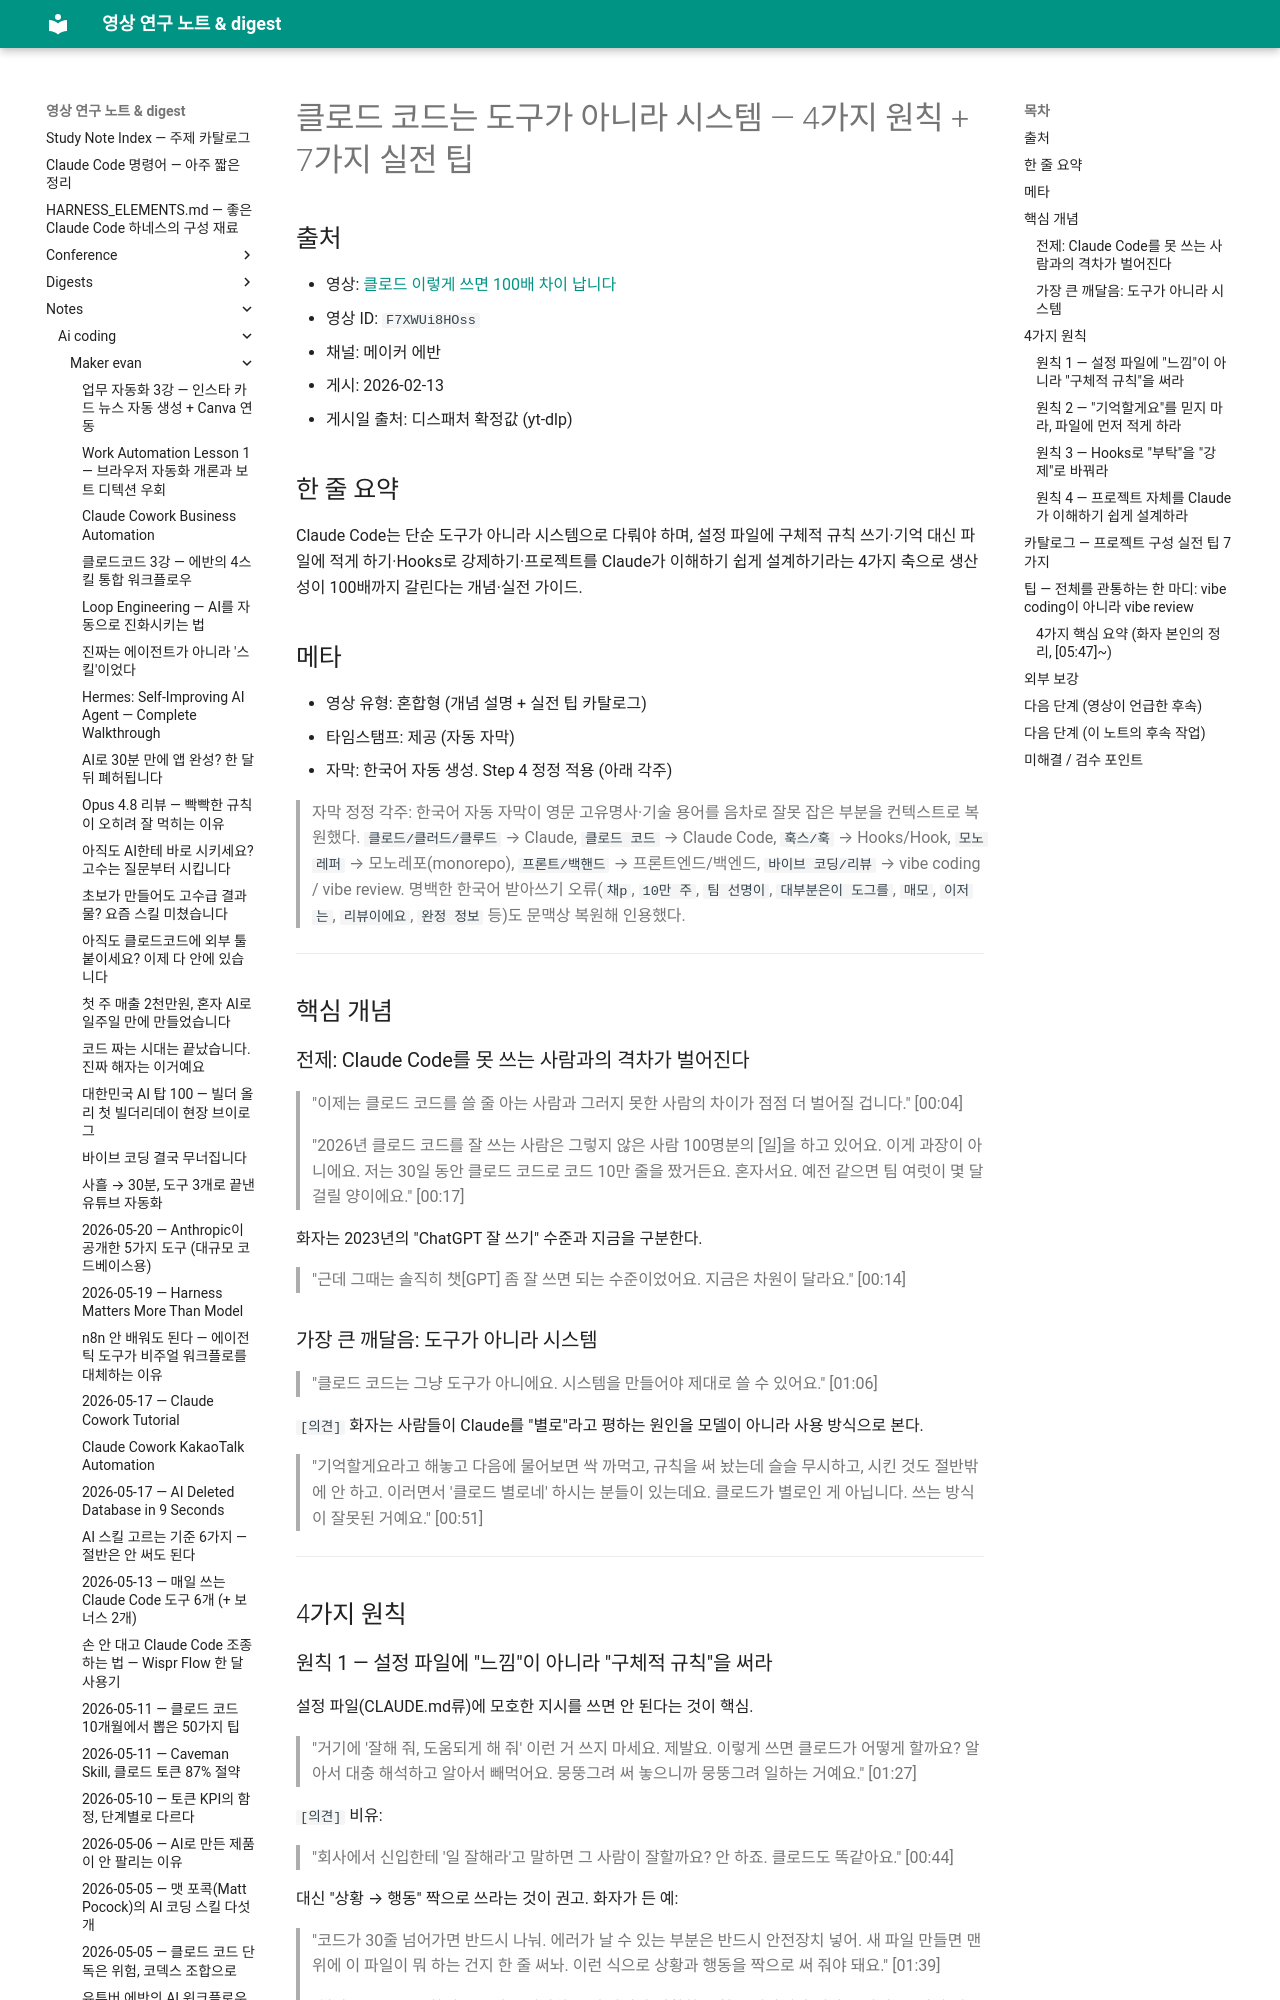

repository: Yoonkyu-Lee/claude-code-tutorial · page: notes/ai-coding/maker-evan/2026-02-13-claude-code-system-not-tool-four-principles/index.html · generator: mkdocs

# 클로드 코드는 도구가 아니라 시스템 — 4가지 원칙 + 7가지 실전 팁

## 출처
- 영상: [클로드 이렇게 쓰면 100배 차이 납니다](https://www.youtube.com/watch?v=F7XWUi8HOss)
- 영상 ID: `F7XWUi8HOss`
- 채널: 메이커 에반
- 게시: 2026-02-13
- 게시일 출처: 디스패처 확정값 (yt-dlp)

## 한 줄 요약
Claude Code는 단순 도구가 아니라 시스템으로 다뤄야 하며, 설정 파일에 구체적 규칙 쓰기·기억 대신 파일에 적게 하기·Hooks로 강제하기·프로젝트를 Claude가 이해하기 쉽게 설계하기라는 4가지 축으로 생산성이 100배까지 갈린다는 개념·실전 가이드.

## 메타
- 영상 유형: 혼합형 (개념 설명 + 실전 팁 카탈로그)
- 타임스탬프: 제공 (자동 자막)
- 자막: 한국어 자동 생성. Step 4 정정 적용 (아래 각주)

> 자막 정정 각주: 한국어 자동 자막이 영문 고유명사·기술 용어를 음차로 잘못 잡은 부분을 컨텍스트로 복원했다. `클로드/클러드/클루드` → Claude, `클로드 코드` → Claude Code, `훅스/훅` → Hooks/Hook, `모노레퍼` → 모노레포(monorepo), `프론트/백핸드` → 프론트엔드/백엔드, `바이브 코딩/리뷰` → vibe coding / vibe review. 명백한 한국어 받아쓰기 오류(`채p`, `10만 주`, `팀 선명이`, `대부분은이 도그를`, `매모`, `이저는`, `리뷰이에요`, `완정 정보` 등)도 문맥상 복원해 인용했다.

---

## 핵심 개념

### 전제: Claude Code를 못 쓰는 사람과의 격차가 벌어진다

> "이제는 클로드 코드를 쓸 줄 아는 사람과 그러지 못한 사람의 차이가 점점 더 벌어질 겁니다." [00:04]

> "2026년 클로드 코드를 잘 쓰는 사람은 그렇지 않은 사람 100명분의 [일]을 하고 있어요. 이게 과장이 아니에요. 저는 30일 동안 클로드 코드로 코드 10만 줄을 짰거든요. 혼자서요. 예전 같으면 팀 여럿이 몇 달 걸릴 양이에요." [00:17]

화자는 2023년의 "ChatGPT 잘 쓰기" 수준과 지금을 구분한다.

> "근데 그때는 솔직히 챗[GPT] 좀 잘 쓰면 되는 수준이었어요. 지금은 차원이 달라요." [00:14]

### 가장 큰 깨달음: 도구가 아니라 시스템

> "클로드 코드는 그냥 도구가 아니에요. 시스템을 만들어야 제대로 쓸 수 있어요." [01:06]

`[의견]` 화자는 사람들이 Claude를 "별로"라고 평하는 원인을 모델이 아니라 사용 방식으로 본다.

> "기억할게요라고 해놓고 다음에 물어보면 싹 까먹고, 규칙을 써 놨는데 슬슬 무시하고, 시킨 것도 절반밖에 안 하고. 이러면서 '클로드 별로네' 하시는 분들이 있는데요. 클로드가 별로인 게 아닙니다. 쓰는 방식이 잘못된 거예요." [00:51]

---

## 4가지 원칙

### 원칙 1 — 설정 파일에 "느낌"이 아니라 "구체적 규칙"을 써라

설정 파일(CLAUDE.md류)에 모호한 지시를 쓰면 안 된다는 것이 핵심.

> "거기에 '잘해 줘, 도움되게 해 줘' 이런 거 쓰지 마세요. 제발요. 이렇게 쓰면 클로드가 어떻게 할까요? 알아서 대충 해석하고 알아서 빼먹어요. 뭉뚱그려 써 놓으니까 뭉뚱그려 일하는 거예요." [01:27]

`[의견]` 비유:

> "회사에서 신입한테 '일 잘해라'고 말하면 그 사람이 잘할까요? 안 하죠. 클로드도 똑같아요." [00:44]

대신 "상황 → 행동" 짝으로 쓰라는 것이 권고. 화자가 든 예:

> "코드가 30줄 넘어가면 반드시 나눠. 에러가 날 수 있는 부분은 반드시 안전장치 넣어. 새 파일 만들면 맨 위에 이 파일이 뭐 하는 건지 한 줄 써놔. 이런 식으로 상황과 행동을 짝으로 써 줘야 돼요." [01:39]

> "핵심은요. 클로드한테는 느낌을 전달하는 게 아니라 명확한 규칙을 전달해야 된다는 거예요. '이럴 때는 이렇게 해.' 이 구조로요." [02:00]
